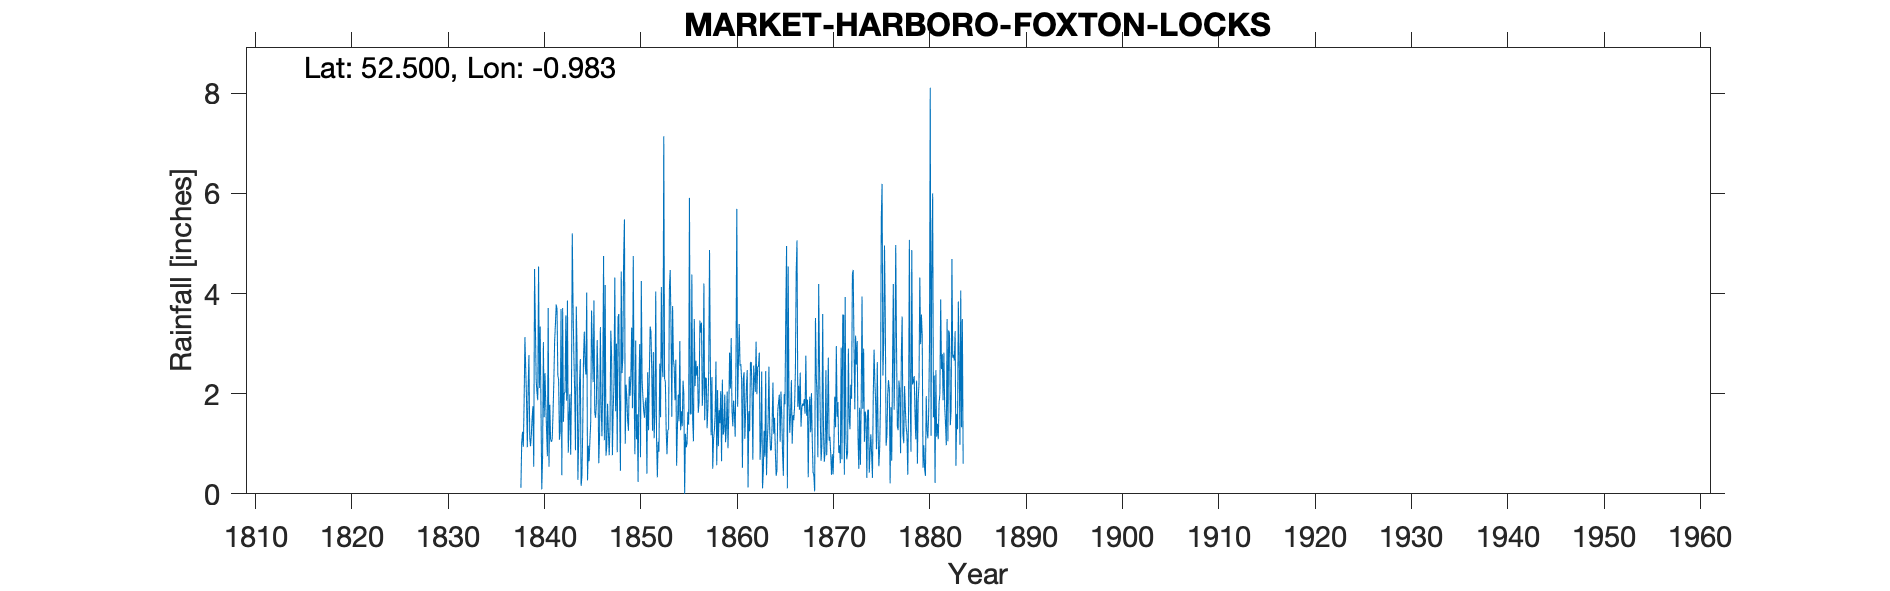

The data file committed next to this chart (first rows):
MARKET HARBORO FOXTON LOCKS, , , , , , , , , , , , , , , , , , , , , , , 
Grid ref, SP691895, Long, -0.9825, Lat, 52.5, Elevation, 393, ft, , , , , , , , , , , , , , , 
Station no, RR113, , , , , , , , , , , , , , , , , , , , , , 
, 1830, 1831, 1832, 1833, 1834, 1835, 1836, 1837, 1838, 1839, 1840, 1841, 1842, 1843, 1844, 1845, 1846, 1847, 1848, 1849, 1850, 1851, 1852
January, , , , , , , , , 0.12, 0.95, 3.34, 1.78, 1.08, 1.49, 1.1, 0.96, 2.33, 1.8, 0.83, 1.92, 1.09, 1.92, 4.04
February, , , , , , , , , 1.02, 1.18, 1.75, 1.09, 1.25, 1.99, 2.18, 0.65, 0.61, 1.24, 3.53, 1.46, 1.59, 0.4, 1.09
March, , , , , , , , , 1.24, 1.52, 0.09, 1.04, 3.69, 0.78, 2.69, 1.08, 1.17, 0.77, 3.59, 1.26, 0.24, 2.43, 0.33
April, , , , , , , , , 0.94, 1.75, 0.73, 1.09, 0.37, 2.05, 0.16, 1.43, 3.33, 1.33, 1.78, 2.34, 2.15, 1.27, 1.04
May, , , , , , , , , 1.82, 0.54, 3.03, 1.6, 3.71, 5.2, 0.34, 3.66, 1.74, 3.26, 0.46, 1.96, 2.99, 2.36, 0.84
June, , , , , , , , , 3.13, 4.49, 1.53, 2.22, 1.44, 3.72, 1.26, 2.92, 1.15, 2.76, 4.44, 2.37, 0.73, 3.34, 2.6
July, , , , , , , , , 2.49, 3.41, 2.41, 3.03, 2.02, 2.75, 2.71, 2.23, 2.28, 0.77, 2.41, 3.32, 4.25, 3.24, 1.53
August, , , , , , , , , 1.89, 2.28, 1.78, 3.39, 2.02, 2.03, 3.24, 3.86, 4.75, 1.69, 2.72, 1.71, 2.26, 2.48, 4.13
September, , , , , , , , , 0.93, 2.03, 1.26, 3.78, 3.56, 0.87, 2.58, 1.64, 1.07, 2.23, 4.71, 4.75, 1.94, 1.26, 2.55
October, , , , , , , , , 2.09, 1.87, 0.75, 3.69, 1.86, 3.74, 2.38, 1.52, 4.17, 4.32, 5.48, 2.18, 1.66, 2.83, 2.33
November, , , , , , , , , 2.77, 4.54, 3.71, 2.36, 3.86, 2.84, 4.02, 1.79, 0.76, 1.65, 1, 0.79, 1.52, 1.11, 7.14
December, , , , , , , , , 1.13, 2.11, 0.54, 2.28, 0.82, 0.28, 0.27, 3.07, 0.97, 3, 2.18, 3.06, 1.82, 1.65, 2.29
Total, , , , , , , , , 19.57, 26.67, 20.92, 27.35, 25.68, 27.74, 22.93, 24.81, 24.33, 24.82, 33.13, 27.12, 22.24, 24.29, 29.91
IDR 1841 Nov, , , , , , , , , , , , , , , , , , , , , , , 
IDR 1842 Nov, , , , , , , , , , , , , , , , , , , , , , , 
IDR 1844 Mar, , , , , , , , , , , , , , , , , , , , , , , 
IDR 1855 Apr, , , , , , , , , , , , , , , , , , , , , , , 
